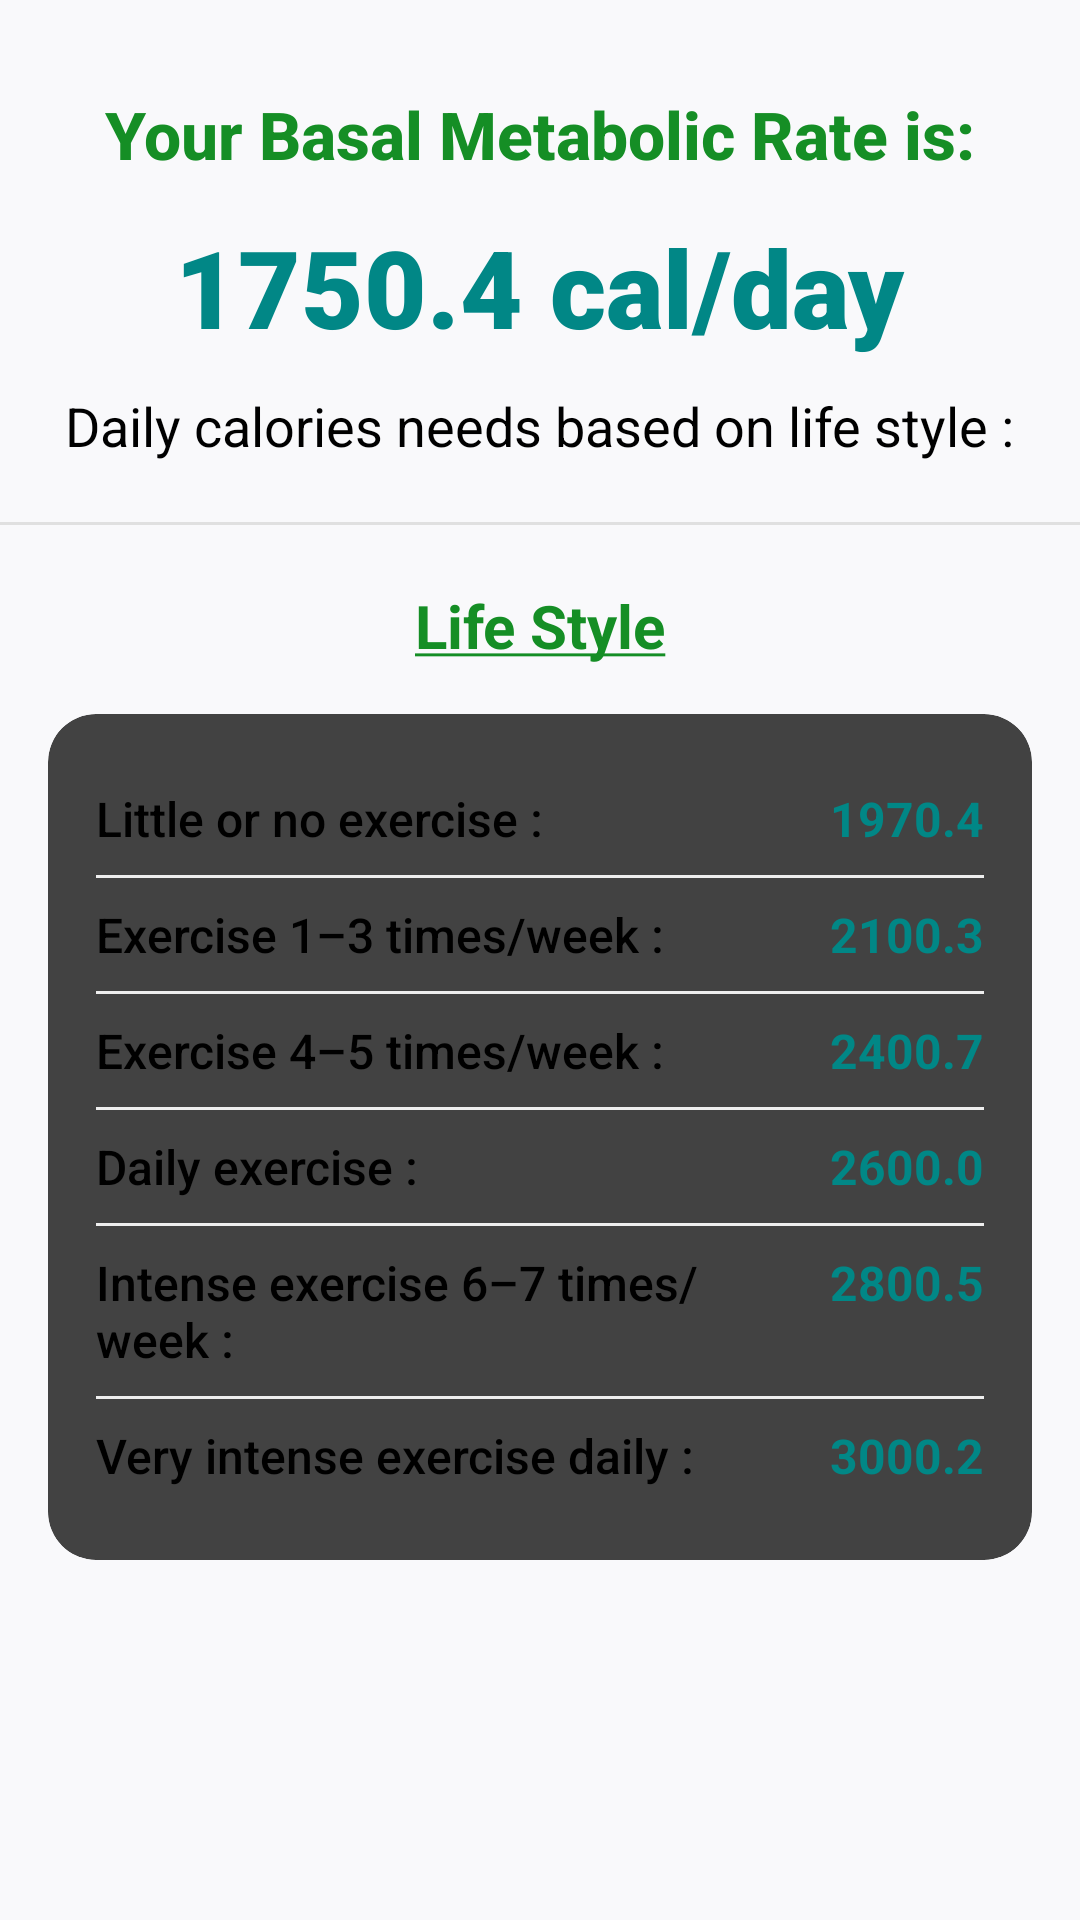

This screen was rendered from an Android layout file. Write that file and the resources it references.
<!-- AndroidManifest.xml: application theme Theme.BMRCalculator -->
<!-- res/layout/activity_main2.xml -->
<?xml version="1.0" encoding="utf-8"?>
<androidx.constraintlayout.widget.ConstraintLayout
    xmlns:android="http://schemas.android.com/apk/res/android"
    xmlns:app="http://schemas.android.com/apk/res-auto"
    xmlns:tools="http://schemas.android.com/tools"
    android:layout_width="match_parent"
    android:layout_height="match_parent"
    android:background="@color/background_light"
    tools:context=".MainActivity2">

    
    <TextView
        android:id="@+id/textView"
        android:layout_width="wrap_content"
        android:layout_height="wrap_content"
        android:layout_marginTop="30dp"
        android:text="@string/your"
        android:textSize="22sp"
        android:textColor="@color/purple_700"
        android:textStyle="bold"
        android:fontFamily="sans-serif-medium"
        app:layout_constraintStart_toStartOf="parent"
        app:layout_constraintEnd_toEndOf="parent"
        app:layout_constraintTop_toTopOf="parent" />

    <TextView
        android:id="@+id/textView3"
        android:layout_width="wrap_content"
        android:layout_height="wrap_content"
        android:layout_marginTop="12dp"
        android:text="1750.4 cal/day"
        android:textSize="36sp"
        android:textStyle="bold"
        android:textColor="@color/teal_700"
        android:fontFamily="sans-serif-black"
        app:layout_constraintTop_toBottomOf="@id/textView"
        app:layout_constraintStart_toStartOf="parent"
        app:layout_constraintEnd_toEndOf="parent" />

    <TextView
        android:id="@+id/textView2"
        android:layout_width="wrap_content"
        android:layout_height="wrap_content"
        android:layout_marginTop="10dp"
        android:text="@string/daily"
        android:textColor="@color/black"
        android:textSize="18sp"
        android:fontFamily="sans-serif"
        app:layout_constraintTop_toBottomOf="@id/textView3"
        app:layout_constraintStart_toStartOf="parent"
        app:layout_constraintEnd_toEndOf="parent" />

    
    <View
        android:id="@+id/divider"
        android:layout_width="0dp"
        android:layout_height="1dp"
        android:layout_marginTop="20dp"
        android:background="#E0E0E0"
        app:layout_constraintTop_toBottomOf="@id/textView2"
        app:layout_constraintStart_toStartOf="parent"
        app:layout_constraintEnd_toEndOf="parent" />

    
    <TextView
        android:id="@+id/sectionTitle"
        android:layout_width="wrap_content"
        android:layout_height="wrap_content"
        android:layout_marginTop="20dp"
        android:text="@string/string1"
        android:textSize="20sp"
        android:textColor="@color/purple_700"
        android:textStyle="bold"
        app:layout_constraintTop_toBottomOf="@id/divider"
        app:layout_constraintStart_toStartOf="parent"
        app:layout_constraintEnd_toEndOf="parent" />

    
    <androidx.cardview.widget.CardView
        android:id="@+id/resultCard"
        android:layout_width="0dp"
        android:layout_height="wrap_content"
        android:layout_margin="16dp"
        app:cardCornerRadius="16dp"
        app:cardElevation="8dp"
        app:layout_constraintTop_toBottomOf="@id/sectionTitle"
        app:layout_constraintStart_toStartOf="parent"
        app:layout_constraintEnd_toEndOf="parent">

        <LinearLayout
            android:layout_width="match_parent"
            android:layout_height="wrap_content"
            android:orientation="vertical"
            android:padding="16dp">

            
            <LinearLayout
                android:layout_width="match_parent"
                android:layout_height="wrap_content"
                android:orientation="horizontal"
                android:paddingVertical="8dp">

                <TextView
                    android:id="@+id/textView10"
                    android:layout_width="0dp"
                    android:layout_height="wrap_content"
                    android:layout_weight="1"
                    android:text="@string/l1"
                    android:textSize="16sp"
                    android:textColor="@color/black"
                    android:fontFamily="sans-serif-medium" />

                <TextView
                    android:id="@+id/textView11"
                    android:layout_width="wrap_content"
                    android:layout_height="wrap_content"
                    android:text="1970.4"
                    android:textSize="16sp"
                    android:textStyle="bold"
                    android:textColor="@color/teal_700" />
            </LinearLayout>

            <View android:layout_width="match_parent" android:layout_height="1dp" android:background="#EEEEEE" />

            <LinearLayout
                android:layout_width="match_parent"
                android:layout_height="wrap_content"
                android:orientation="horizontal"
                android:paddingVertical="8dp">

                <TextView
                    android:id="@+id/textView12"
                    android:layout_width="0dp"
                    android:layout_height="wrap_content"
                    android:layout_weight="1"
                    android:text="@string/l2"
                    android:textSize="16sp"
                    android:textColor="@color/black"
                    android:fontFamily="sans-serif-medium" />

                <TextView
                    android:id="@+id/textView13"
                    android:layout_width="wrap_content"
                    android:layout_height="wrap_content"
                    android:text="2100.3"
                    android:textSize="16sp"
                    android:textStyle="bold"
                    android:textColor="@color/teal_700" />
            </LinearLayout>

            <View android:layout_width="match_parent" android:layout_height="1dp" android:background="#EEEEEE" />

            <LinearLayout
                android:layout_width="match_parent"
                android:layout_height="wrap_content"
                android:orientation="horizontal"
                android:paddingVertical="8dp">

                <TextView
                    android:id="@+id/textView14"
                    android:layout_width="0dp"
                    android:layout_height="wrap_content"
                    android:layout_weight="1"
                    android:text="@string/l3"
                    android:textSize="16sp"
                    android:textColor="@color/black"
                    android:fontFamily="sans-serif-medium" />

                <TextView
                    android:id="@+id/textView15"
                    android:layout_width="wrap_content"
                    android:layout_height="wrap_content"
                    android:text="2400.7"
                    android:textSize="16sp"
                    android:textStyle="bold"
                    android:textColor="@color/teal_700" />
            </LinearLayout>

            <View android:layout_width="match_parent" android:layout_height="1dp" android:background="#EEEEEE" />

            <LinearLayout
                android:layout_width="match_parent"
                android:layout_height="wrap_content"
                android:orientation="horizontal"
                android:paddingVertical="8dp">

                <TextView
                    android:id="@+id/textView16"
                    android:layout_width="0dp"
                    android:layout_height="wrap_content"
                    android:layout_weight="1"
                    android:text="@string/l4"
                    android:textSize="16sp"
                    android:textColor="@color/black"
                    android:fontFamily="sans-serif-medium" />

                <TextView
                    android:id="@+id/textView17"
                    android:layout_width="wrap_content"
                    android:layout_height="wrap_content"
                    android:text="2600.0"
                    android:textSize="16sp"
                    android:textStyle="bold"
                    android:textColor="@color/teal_700" />
            </LinearLayout>

            <View android:layout_width="match_parent" android:layout_height="1dp" android:background="#EEEEEE" />

            <LinearLayout
                android:layout_width="match_parent"
                android:layout_height="wrap_content"
                android:orientation="horizontal"
                android:paddingVertical="8dp">

                <TextView
                    android:id="@+id/textView18"
                    android:layout_width="0dp"
                    android:layout_height="wrap_content"
                    android:layout_weight="1"
                    android:text="@string/l5"
                    android:textSize="16sp"
                    android:textColor="@color/black"
                    android:fontFamily="sans-serif-medium" />

                <TextView
                    android:id="@+id/textView19"
                    android:layout_width="wrap_content"
                    android:layout_height="wrap_content"
                    android:text="2800.5"
                    android:textSize="16sp"
                    android:textStyle="bold"
                    android:textColor="@color/teal_700" />
            </LinearLayout>

            <View android:layout_width="match_parent" android:layout_height="1dp" android:background="#EEEEEE" />

            <LinearLayout
                android:layout_width="match_parent"
                android:layout_height="wrap_content"
                android:orientation="horizontal"
                android:paddingVertical="8dp">

                <TextView
                    android:id="@+id/textView20"
                    android:layout_width="0dp"
                    android:layout_height="wrap_content"
                    android:layout_weight="1"
                    android:text="@string/l6"
                    android:textSize="16sp"
                    android:textColor="@color/black"
                    android:fontFamily="sans-serif-medium" />

                <TextView
                    android:id="@+id/textView21"
                    android:layout_width="wrap_content"
                    android:layout_height="wrap_content"
                    android:text="3000.2"
                    android:textSize="16sp"
                    android:textStyle="bold"
                    android:textColor="@color/teal_700" />
            </LinearLayout>
        </LinearLayout>
    </androidx.cardview.widget.CardView>

</androidx.constraintlayout.widget.ConstraintLayout>
<!-- resources referenced by this layout -->
<resources>
  <color name="background_light">#F9F9FB</color>
  <color name="black">#FF000000</color>
  <color name="purple_700">#158E25</color>
  <color name="teal_700">#FF018786</color>
  <string name="daily">Daily calories needs based on life style :</string>
  <string name="l1">Little or no exercise :</string>
  <string name="l2">Exercise 1–3 times/week :</string>
  <string name="l3">Exercise 4–5 times/week :</string>
  <string name="l4">Daily exercise :</string>
  <string name="l5">Intense exercise 6–7 times/week :</string>
  <string name="l6">Very intense exercise daily :</string>
  <string name="string1"><u>Life Style</u></string>
  <string name="your">Your Basal Metabolic Rate is:</string>
  <style name="Theme.BMRCalculator" parent="Theme.MaterialComponents.DayNight">
          
          <item name="colorPrimary">@color/purple_500</item>
          <item name="colorPrimaryVariant">@color/purple_700</item>
          <item name="colorOnPrimary">@color/white</item>
          
          <item name="colorSecondary">@color/teal_200</item>
          <item name="colorSecondaryVariant">@color/teal_700</item>
          <item name="colorOnSecondary">@color/black</item>
  
          <item name="colorSurface">@color/purple_500</item>
          
          <item name="android:statusBarColor">?attr/colorPrimaryVariant</item>
          
      </style>
  <color name="purple_500">#08CD96</color>
  <color name="white">#FFFFFFFF</color>
  <color name="teal_200">#FF03DAC5</color>
</resources>
